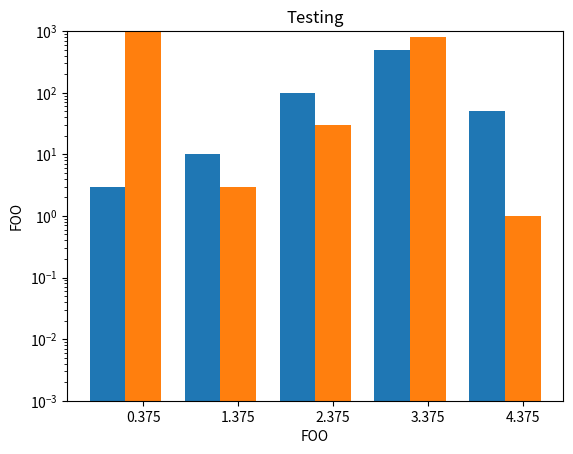

Python code for this plot:
# -*- coding:UTF-8 -*-

__author__ = 'gancj'

__data__ = '2016-03-18 11:37'

__mail__ = 'chaojiang.gcj@alibaba-inc.com/393037282@qq.com'

import matplotlib.pyplot as plt
import numpy as np

data = ((3, 1000), (10, 3), (100, 30), (500, 800), (50, 1))

plt.xlabel("FOO")
plt.ylabel("FOO")
plt.title("Testing")
plt.yscale('log')

dim = len(data[0])
w = 0.75
dimw = w / dim

x = np.arange(len(data))
for i in range(len(data[0])):
    y = [d[i] for d in data]
    b = plt.bar(x + i * dimw, y, dimw, bottom=0.001)
plt.xticks(x + w / 2)
plt.ylim((0.001, 1000))

plt.show()